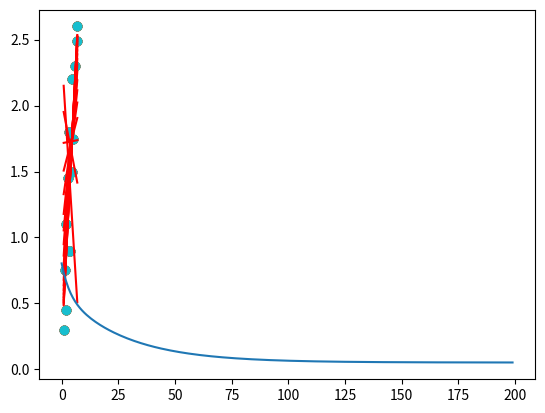

Recreate this plot in Python.
import numpy as np
import matplotlib.pyplot as plt

def prediction(theta_0, theta_1, x):
    """주어진 학습 데이터 벡터 x에 대해서 모든 예측 값을 벡터로 리턴하는 함수"""
    # 지난 과제 코드를 갖고 오세요
    return theta_0 + theta_1 * x

def prediction_difference(theta_0, theta_1, x, y):
    """모든 예측 값들과 목표 변수들의 오차를 벡터로 리턴해주는 함수"""
    # 지난 과제 코드를 갖고 오세요
    return prediction(theta_0, theta_1, x) - y

def gradient_descent(theta_0, theta_1, x, y, iterations, alpha):
    """주어진 theta_0, theta_1 변수들을 경사 하강를 하면서 업데이트 해주는 함수"""
    m = len(x)
    cost_list = []

    for i in range(iterations):  # 정해진 번만큼 경사 하강을 한다
        error = prediction_difference(theta_0, theta_1, x, y)  # 예측값들과 입력 변수들의 오차를 계산
        cost = (error @ error) / (2*m)
        cost_list.append(cost)

        # 코드를 쓰세요
        theta_0 = theta_0 - (alpha * (error.sum() / len(error)))
        theta_1 = theta_1 - (alpha * ((error * x).sum() / len(error)))

        if i % 10 == 0:
            plt.scatter(house_size, house_price)
            plt.plot(house_size, prediction(theta_0, theta_1, x), color='red')
            plt.show()

    return theta_0, theta_1, cost_list


# 입력 변수(집 크기) 초기화 (모든 집 평수 데이터를 1/10 크기로 줄임)
house_size = np.array([0.9, 1.4, 2, 2.1, 2.6, 3.3, 3.35, 3.9, 4.4, 4.7, 5.2, 5.75, 6.7, 6.9])

# 목표 변수(집 가격) 초기화 (모든 집 값 데이터를 1/10 크기로 줄임)
house_price = np.array([0.3, 0.75, 0.45, 1.1, 1.45, 0.9, 1.8, 0.9, 1.5, 2.2, 1.75, 2.3, 2.49, 2.6])

# theta 값들 초기화 (아무 값이나 시작함)
theta_0 = 2.5
theta_1 = 0

# print(house_price.sum())
# print(len(house_price))

# 학습률 0.1로 200번 경사 하강
theta_0, theta_1, cost_list = gradient_descent(theta_0, theta_1, house_size, house_price, 200, 0.1)

print(theta_0, theta_1)
plt.plot(cost_list)
plt.show()
